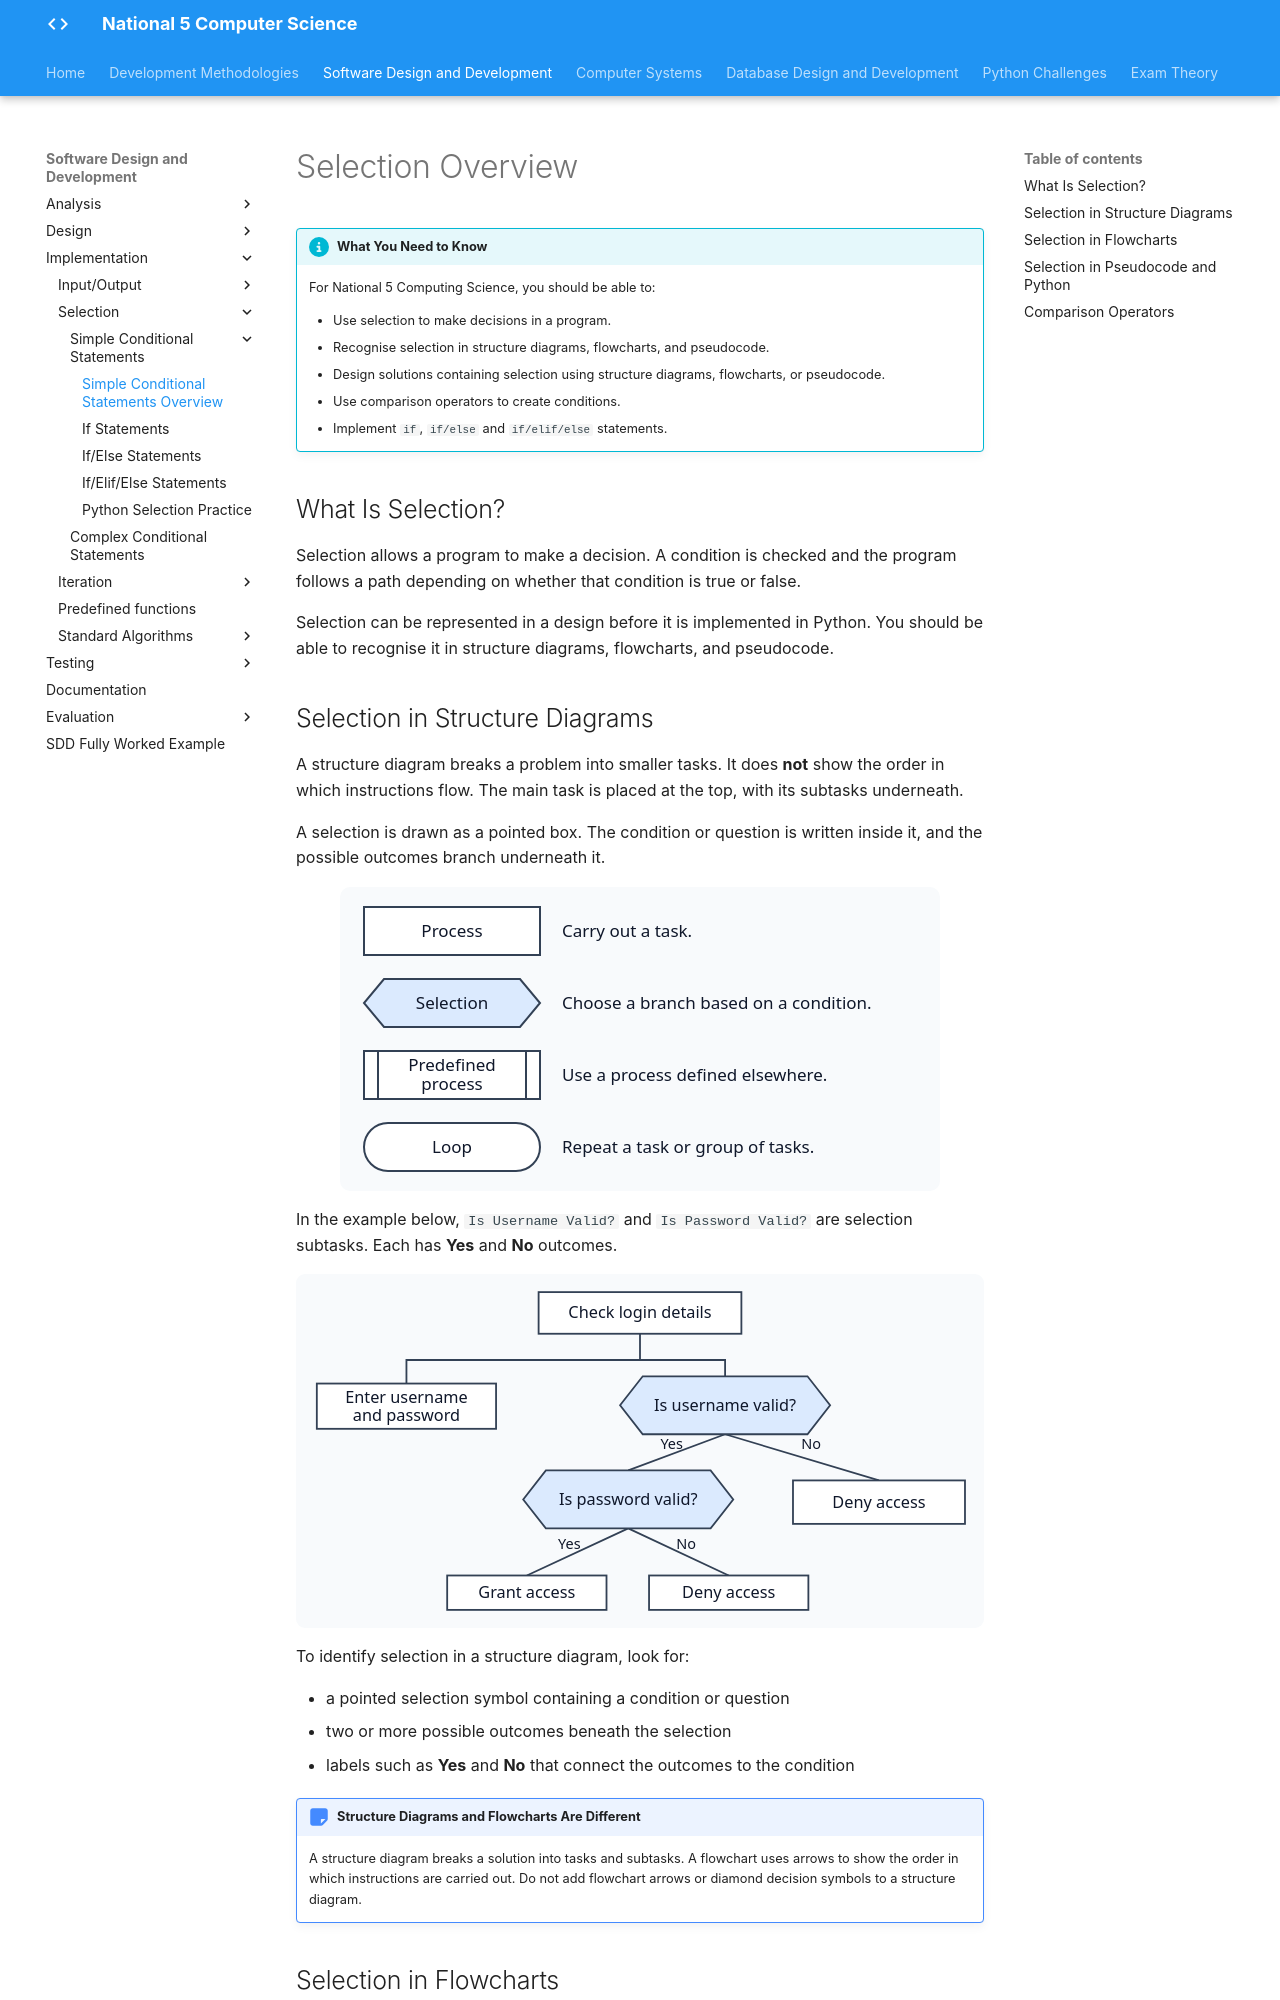

repository: Mr-Wood-CS/LN-National-5 · page: 02-sdd/2.4-implementation/02-selection/2.1-simple-conditional-statements/index.html · generator: mkdocs

# Selection Overview

!!! info "What You Need to Know"

    For National 5 Computing Science, you should be able to:

    - Use selection to make decisions in a program.
    - Recognise selection in structure diagrams, flowcharts, and pseudocode.
    - Design solutions containing selection using structure diagrams, flowcharts, or pseudocode.
    - Use comparison operators to create conditions.
    - Implement `if`, `if/else` and `if/elif/else` statements.

## What Is Selection?

Selection allows a program to make a decision. A condition is checked and the program follows a path depending on whether that condition is true or false.

Selection can be represented in a design before it is implemented in Python. You should be able to recognise it in structure diagrams, flowcharts, and pseudocode.

## Selection in Structure Diagrams

A structure diagram breaks a problem into smaller tasks. It does **not** show the order in which instructions flow. The main task is placed at the top, with its subtasks underneath.

A selection is drawn as a pointed box. The condition or question is written inside it, and the possible outcomes branch underneath it.

<figure markdown="span">
  ![Structure diagram symbols, including the pointed selection symbol](../../../_assets/Images/overview-structure-symbols.svg){ width="600" }
</figure>

In the example below, `Is Username Valid?` and `Is Password Valid?` are selection subtasks. Each has **Yes** and **No** outcomes.

<figure markdown="span">
  ![Login structure diagram. A valid username leads to the password check. Access is granted only when both details are valid.](../../../_assets/Images/overview-login-structure.svg){ width="800" }
</figure>

To identify selection in a structure diagram, look for:

- a pointed selection symbol containing a condition or question
- two or more possible outcomes beneath the selection
- labels such as **Yes** and **No** that connect the outcomes to the condition

!!! note "Structure Diagrams and Flowcharts Are Different"

    A structure diagram breaks a solution into tasks and subtasks. A flowchart uses arrows to show the order in which instructions are carried out. Do not add flowchart arrows or diamond decision symbols to a structure diagram.
